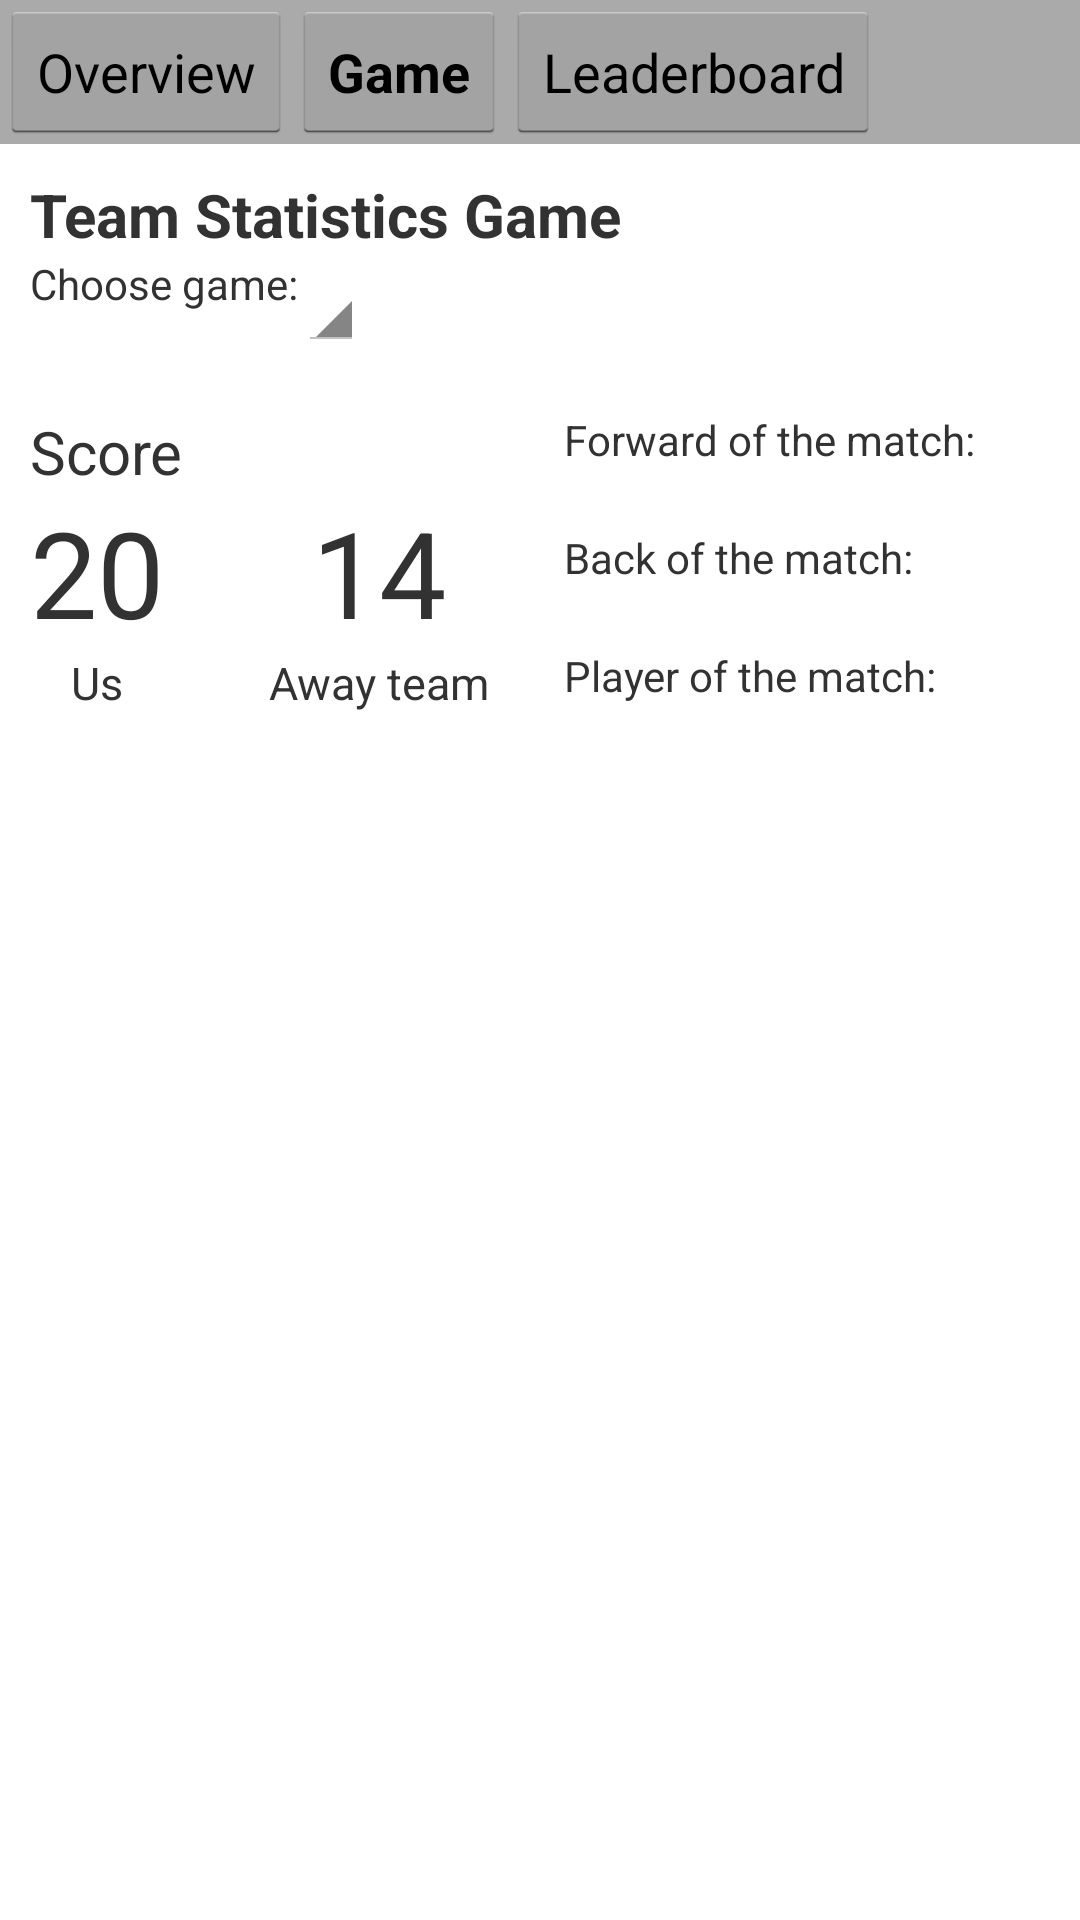

Write the Android layout XML for this screen, with the resource values it uses.
<!-- AndroidManifest.xml: application theme android:Theme.Holo.Light.DarkActionBar -->
<!-- res/layout/team_stats_tab_game.xml -->
<?xml version="1.0" encoding="utf-8"?>
<RelativeLayout xmlns:android="http://schemas.android.com/apk/res/android"
    android:orientation="vertical" android:layout_width="match_parent"
    android:layout_height="match_parent"
    >

    <LinearLayout
        android:layout_width="match_parent"
        android:layout_height="wrap_content"
        android:orientation="vertical">
        <android.support.v7.widget.ButtonBarLayout
            android:layout_width="match_parent"
            android:layout_height="wrap_content"
            android:id="@+id/buttonBarLayout"
            android:layout_below="@+id/teamStatsTitle"
            android:background="@android:color/darker_gray">

            <Button
                android:id="@+id/teamStatOverviewButton"
                android:layout_width="wrap_content"
                android:layout_height="wrap_content"
                android:onClick="goToOverviewTS"
                android:text="Overview" />

            <Button
                android:id="@+id/teamStatGameButton"
                android:layout_width="wrap_content"
                android:layout_height="wrap_content"
                android:onClick="goToGameTS"
                android:text="Game"
                android:textStyle="bold"/>

            <Button
                android:id="@+id/teamStatLeaderboardButton"
                android:layout_width="wrap_content"
                android:layout_height="wrap_content"
                android:onClick="goToLeaderboardTS"
                android:text="Leaderboard" />
        </android.support.v7.widget.ButtonBarLayout>

        <LinearLayout


            android:layout_width="match_parent"
            android:layout_height="wrap_content"
            android:orientation="vertical"
            android:padding="10dp">


            <TextView
                android:layout_width="match_parent"
                android:layout_height="wrap_content"
                android:text="Team Statistics Game"
                android:textSize="20sp"
                android:textStyle="bold"
                android:id="@+id/teamStatsTitle"
                />

            <LinearLayout
                android:layout_width="match_parent"
                android:layout_height="wrap_content"
                android:orientation="horizontal"
                android:paddingBottom="20dp">

                <TextView
                    android:layout_width="wrap_content"
                    android:layout_height="wrap_content"
                    android:text="Choose game:"
                    />

                <Spinner
                    android:layout_width="wrap_content"
                    android:layout_height="wrap_content"
                    android:id="@+id/gameSpinner">

                </Spinner>
            </LinearLayout>

            <RelativeLayout
                android:layout_width="match_parent"
                android:layout_height="wrap_content"
                android:paddingBottom="20dp"
                >

                <TextView
                    android:layout_width="wrap_content"
                    android:layout_height="wrap_content"
                    android:text="Score"
                    android:id="@+id/scoreTitle"
                    android:textSize="20sp"/>

                <RelativeLayout
                    android:layout_width="wrap_content"
                    android:layout_height="wrap_content"
                    android:layout_below="@id/scoreTitle"
                    android:id="@+id/rel1"
                    >

                    <TextView
                        android:layout_width="wrap_content"
                        android:layout_height="wrap_content"
                        android:text="20"
                        android:id="@+id/myScore"
                        android:layout_centerHorizontal="true"
                        android:textSize="40sp"/>

                    <TextView
                        android:layout_width="wrap_content"
                        android:layout_height="wrap_content"
                        android:text="Us"
                        android:id="@+id/us"
                        android:layout_centerHorizontal="true"
                        android:layout_below="@id/myScore"
                        android:textSize="15sp"/>

                </RelativeLayout>

                <TextView
                    android:layout_width="wrap_content"
                    android:layout_height="wrap_content"
                    android:text="       "
                    android:id="@+id/vsText"
                    android:textSize="20sp"
                    android:layout_toRightOf="@+id/rel1"
                    android:layout_alignBaseline="@+id/rel1"/>

                <RelativeLayout
                    android:layout_width="wrap_content"
                    android:layout_height="wrap_content"
                    android:id="@+id/rel2"
                    android:layout_toRightOf="@+id/vsText"
                    android:layout_below="@id/scoreTitle"
                    >

                    <TextView
                        android:layout_width="wrap_content"
                        android:layout_height="wrap_content"
                        android:text="14"
                        android:id="@+id/theirScore"
                        android:layout_centerHorizontal="true"
                        android:textSize="40sp"/>

                    <TextView
                        android:layout_width="wrap_content"
                        android:layout_height="wrap_content"
                        android:text="Away team"
                        android:id="@+id/awayTeamTextView"
                        android:layout_centerHorizontal="true"
                        android:layout_below="@+id/theirScore"
                        android:textSize="15sp"/>
                </RelativeLayout>

                <RelativeLayout
                    android:layout_width="match_parent"
                    android:layout_height="wrap_content"
                    android:layout_toRightOf="@+id/rel2">

                    <LinearLayout
                        android:layout_width="wrap_content"
                        android:layout_height="wrap_content"
                        android:orientation="vertical"
                        android:layout_centerHorizontal="true"
                        >

                        <TextView
                            android:layout_width="wrap_content"
                            android:layout_height="wrap_content"
                            android:text="Forward of the match:"/>

                        <TextView
                            android:layout_width="wrap_content"
                            android:layout_height="wrap_content"
                            android:textSize="15sp"
                            android:id="@+id/forwardTextView"/>

                        <TextView
                            android:layout_width="wrap_content"
                            android:layout_height="wrap_content"
                            android:text="Back of the match:"/>

                        <TextView
                            android:layout_width="wrap_content"
                            android:layout_height="wrap_content"
                            android:textSize="15sp"
                            android:id="@+id/backTextView"/>

                        <TextView
                            android:layout_width="wrap_content"
                            android:layout_height="wrap_content"
                            android:text="Player of the match:"/>

                        <TextView
                            android:layout_width="wrap_content"
                            android:layout_height="wrap_content"
                            android:textSize="15sp"
                            android:id="@+id/playerTextView"/>
                    </LinearLayout>


                </RelativeLayout>


            </RelativeLayout>

            <ScrollView
                android:layout_width="match_parent"
                android:layout_height="wrap_content">

                <LinearLayout
                    android:layout_width="wrap_content"
                    android:layout_height="wrap_content"
                    android:orientation="vertical">

                    <TableLayout
                        android:layout_width="match_parent"
                        android:layout_height="match_parent"
                        android:id="@+id/teamGameTableLayout"></TableLayout>
                </LinearLayout>
            </ScrollView>
        </LinearLayout>

    </LinearLayout>


    <android.support.v7.widget.ButtonBarLayout
        android:layout_width="match_parent"
        android:layout_height="wrap_content"
        android:id="@+id/bottomBarLayout"
        android:layout_alignParentBottom="true"
        android:background="@android:color/black">

        <LinearLayout
            android:layout_width="wrap_content"
            android:layout_height="wrap_content"
            android:id="@+id/homeBBLL"
            android:orientation="vertical">

            <ImageView
                android:layout_width="wrap_content"
                android:layout_height="wrap_content"
                android:id="@+id/homeBarButton"
                android:onClick="onHomeButtonClick"
                android:tint="#ffc400"
                android:layout_gravity="center_horizontal"/>


        </LinearLayout>

        <LinearLayout
            android:layout_width="wrap_content"
            android:layout_height="wrap_content"
            android:id="@+id/noticeBBLL"
            android:orientation="vertical">
            <ImageView
                android:layout_width="wrap_content"
                android:layout_height="wrap_content"
                android:id="@+id/noticesBarButton"
                android:onClick="onNoticeButtonClick"
                android:tint="#ffc400"
                android:layout_gravity="center_horizontal"/>
        </LinearLayout>

        <LinearLayout
            android:layout_width="wrap_content"
            android:layout_height="wrap_content"
            android:id="@+id/logBBLL"
            android:orientation="vertical">
            <ImageView
                android:layout_width="wrap_content"
                android:layout_height="wrap_content"
                android:id="@+id/logBarButton"
                android:onClick="onLogButtonClick"
                android:tint="#ffc400"
                android:layout_gravity="center_horizontal"/>

        </LinearLayout>

        <LinearLayout
            android:layout_width="wrap_content"
            android:layout_height="wrap_content"
            android:id="@+id/profileBBLL"
            android:orientation="vertical">

            <ImageView
                android:layout_width="wrap_content"
                android:layout_height="wrap_content"
                android:id="@+id/profileBarButton"
                android:onClick="onProfileButtonClick"
                android:tint="#ffc400"
                android:layout_gravity="center_horizontal"/>
        </LinearLayout>




    </android.support.v7.widget.ButtonBarLayout>

</RelativeLayout>
<!-- resources referenced by this layout -->
<resources>

</resources>
